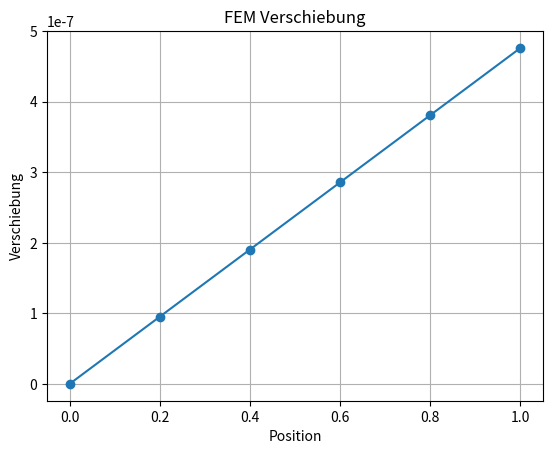

Generate this figure with matplotlib:
import numpy as np
import matplotlib.pyplot as plt

# Parameter
L = 1.0          # Länge
E = 210e9        # Elastizitätsmodul (Pa)
A = 0.01         # Querschnitt
F = 1000         # Kraft (N)
n = 5            # Anzahl Elemente

# Diskretisierung
nodes = np.linspace(0, L, n+1)
h = L / n

# Steifigkeitsmatrix
K = np.zeros((n+1, n+1))
f = np.zeros(n+1)

# Elementmatrix
k_local = (E*A/h) * np.array([[1, -1], [-1, 1]])

# Assembly
for i in range(n):
    K[i:i+2, i:i+2] += k_local

# Randbedingungen
K[0, :] = 0
K[0, 0] = 1
f[0] = 0

f[-1] = F

# Lösen
u = np.linalg.solve(K, f)

# Plot
plt.plot(nodes, u, marker='o')
plt.title("FEM Verschiebung")
plt.xlabel("Position")
plt.ylabel("Verschiebung")
plt.grid()
plt.show()
